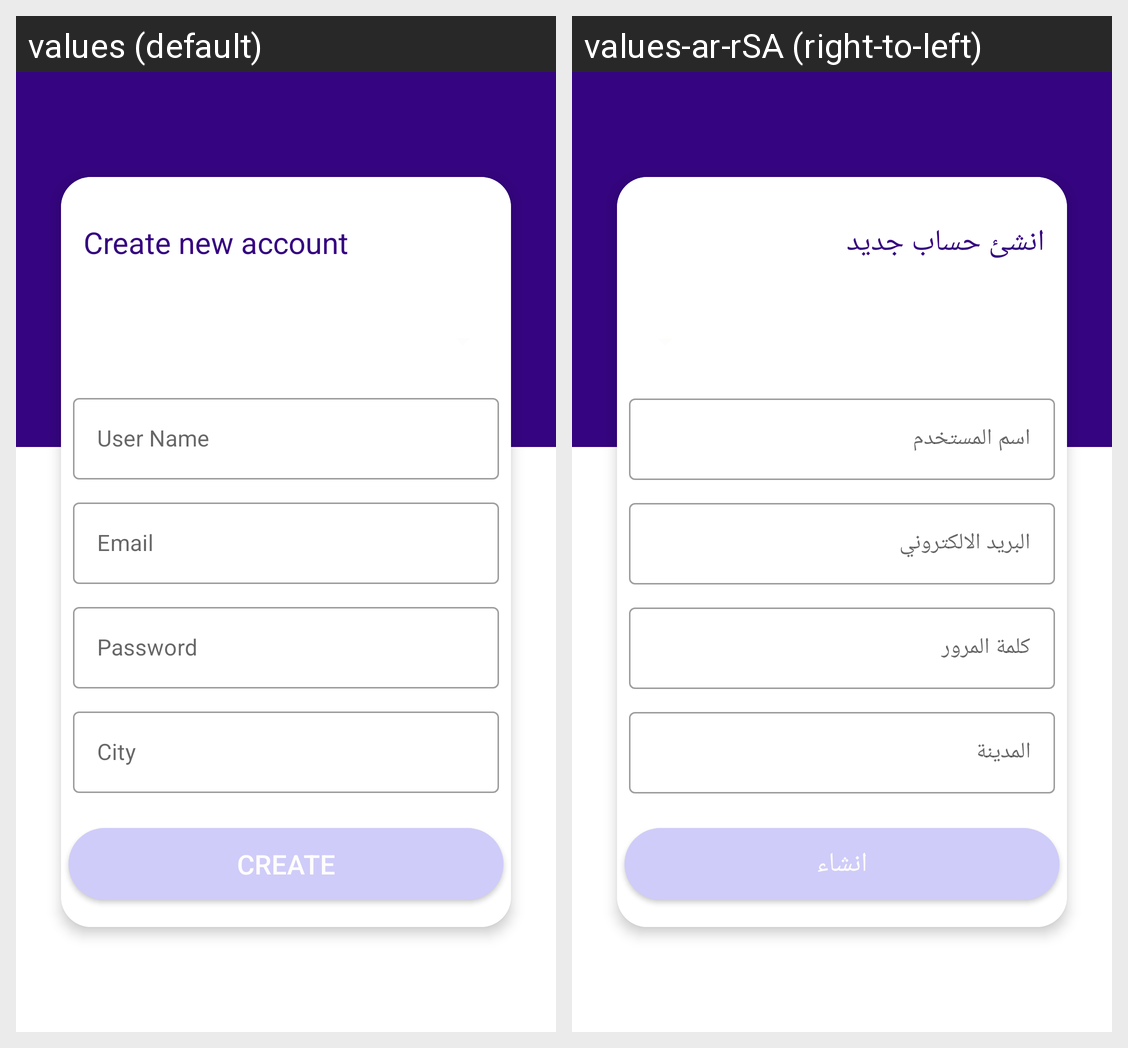

For this localized Android screen grid, give each drawn string resource with its value in every locale shown.
Android screen res/layout/activity_signup.xml rendered under 2 locales, left to right: values (default), values-ar-rSA (right-to-left). Device: Nexus 5 (rendered at 1080×1920; each locale shown at half size, 540×960, under a caption strip naming it); theme Theme.Test.
Strings drawn on this screen, with the default value and each locale's value (text and hints the layout hard-codes, and strings that could not be matched under every locale, appear in the picture but are not listed):

register_title
  values: Create new account
  values-ar-rSA: انشئ حساب جديد

username
  values: User Name
  values-ar-rSA: اسم المستخدم

email
  values: Email
  values-ar-rSA: البريد الالكتروني

passwrd
  values: Password
  values-ar-rSA: كلمة المرور

city
  values: City
  values-ar-rSA: المدينة

register
  values: Create
  values-ar-rSA: انشاء

orlogin
  values: or login
  values-ar-rSA: او سجل الدخو
